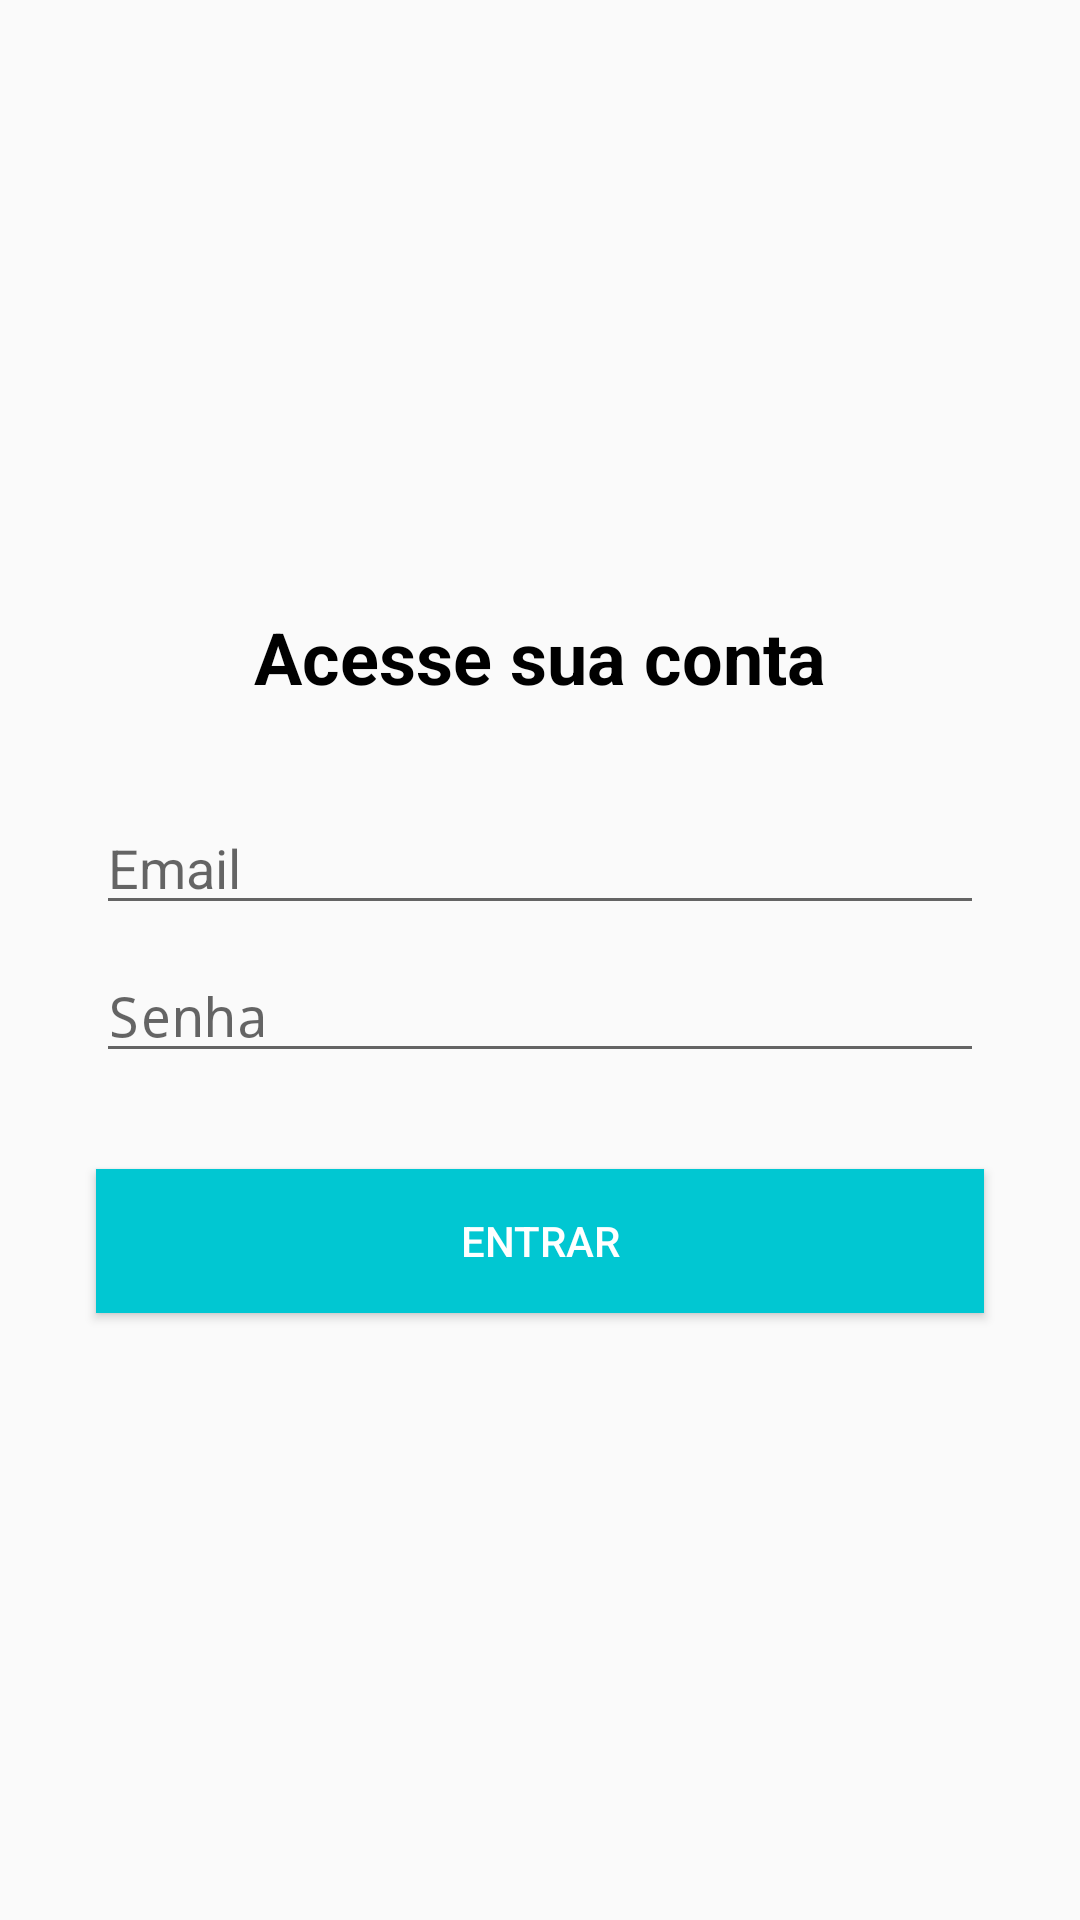

The Android layout XML behind this screen, and the referenced resources:
<!-- AndroidManifest.xml: application theme AppTheme -->
<!-- res/layout/activity_login.xml -->
<?xml version="1.0" encoding="utf-8"?>
<android.support.constraint.ConstraintLayout xmlns:android="http://schemas.android.com/apk/res/android"
    xmlns:app="http://schemas.android.com/apk/res-auto"
    xmlns:tools="http://schemas.android.com/tools"
    android:layout_width="match_parent"
    android:layout_height="match_parent"
    tools:context=".activitys.LoginActivity"
    tools:layout_editor_absoluteY="81dp">

    <TextView
        android:id="@+id/textView3"
        android:layout_width="wrap_content"
        android:layout_height="wrap_content"
        android:layout_marginStart="8dp"
        android:layout_marginLeft="8dp"
        android:layout_marginEnd="8dp"
        android:layout_marginRight="8dp"
        android:layout_marginBottom="32dp"
        android:text="@string/textEntrarConta"
        android:textAlignment="center"
        android:textColor="@android:color/black"
        android:textSize="24sp"
        android:textStyle="bold"
        app:layout_constraintBottom_toTopOf="@+id/editLoginEmailId"
        app:layout_constraintEnd_toEndOf="parent"
        app:layout_constraintStart_toStartOf="parent"
        app:layout_constraintTop_toTopOf="parent"
        app:layout_constraintVertical_chainStyle="packed" />

    <EditText
        android:id="@+id/editLoginEmailId"
        android:layout_width="0dp"
        android:layout_height="wrap_content"
        android:layout_marginStart="32dp"
        android:layout_marginLeft="32dp"
        android:layout_marginEnd="32dp"
        android:layout_marginRight="32dp"
        android:drawableLeft="@drawable/ic_email_gray_24dp"
        android:drawablePadding="10dp"
        android:ems="10"
        android:hint="@string/textEmail"
        android:inputType="textEmailAddress"
        app:layout_constraintBottom_toTopOf="@+id/editLoginSenhaId"
        app:layout_constraintEnd_toEndOf="parent"
        app:layout_constraintStart_toStartOf="parent"
        app:layout_constraintTop_toBottomOf="@+id/textView3" />

    <EditText
        android:id="@+id/editLoginSenhaId"
        android:layout_width="0dp"
        android:layout_height="wrap_content"
        android:layout_marginStart="32dp"
        android:layout_marginLeft="32dp"
        android:layout_marginTop="8dp"
        android:layout_marginEnd="32dp"
        android:layout_marginRight="32dp"
        android:drawableLeft="@drawable/ic_lock_gray_24dp"
        android:drawablePadding="10dp"
        android:ems="10"
        android:hint="@string/textSenha"
        android:inputType="textPassword"
        app:layout_constraintBottom_toTopOf="@+id/btnLoginId"
        app:layout_constraintEnd_toEndOf="parent"
        app:layout_constraintStart_toStartOf="parent"
        app:layout_constraintTop_toBottomOf="@+id/editLoginEmailId" />

    <Button
        android:id="@+id/btnLoginId"
        android:layout_width="0dp"
        android:layout_height="wrap_content"
        android:layout_marginStart="32dp"
        android:layout_marginLeft="32dp"
        android:layout_marginTop="32dp"
        android:layout_marginEnd="32dp"
        android:layout_marginRight="32dp"
        android:background="@color/colorPrimary"
        android:text="@string/btnEntrar"
        android:textColor="@android:color/white"
        app:layout_constraintBottom_toBottomOf="parent"
        app:layout_constraintEnd_toEndOf="parent"
        app:layout_constraintStart_toStartOf="parent"
        app:layout_constraintTop_toBottomOf="@+id/editLoginSenhaId" />

</android.support.constraint.ConstraintLayout>
<!-- resources referenced by this layout -->
<resources>
  <color name="colorPrimary">#01c7d2</color>
  <string name="btnEntrar">Entrar</string>
  <string name="textEmail">Email</string>
  <string name="textEntrarConta">Acesse sua conta</string>
  <string name="textSenha">Senha</string>
  <style name="AppTheme" parent="Theme.AppCompat.Light.DarkActionBar">
          
          <item name="colorPrimary">@color/colorPrimary</item>
          <item name="colorPrimaryDark">@color/colorPrimaryDark</item>
          <item name="colorAccent">@color/colorAccent</item>
      </style>
  <color name="colorPrimaryDark">#00b2bc</color>
  <color name="colorAccent">#ff706a</color>
</resources>
